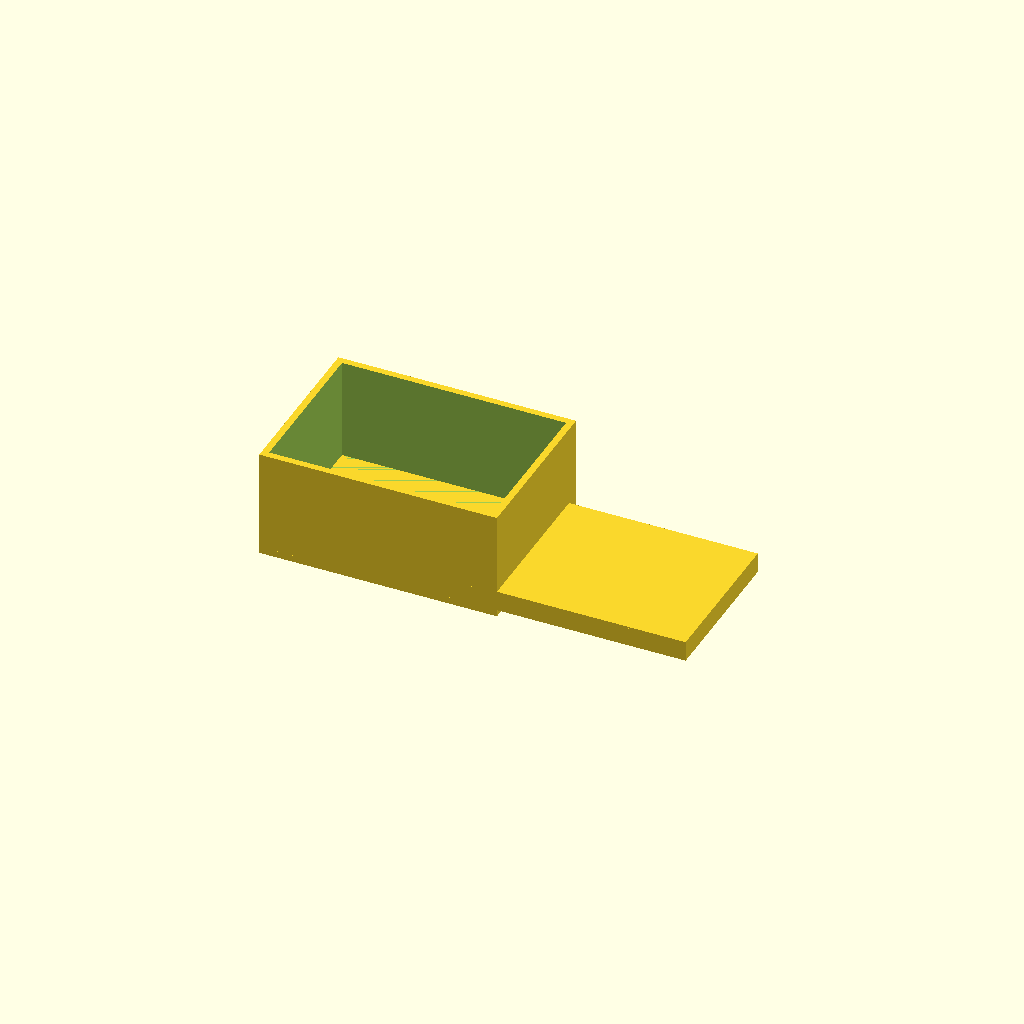
Cell 1: rendered with the file's own defaults.
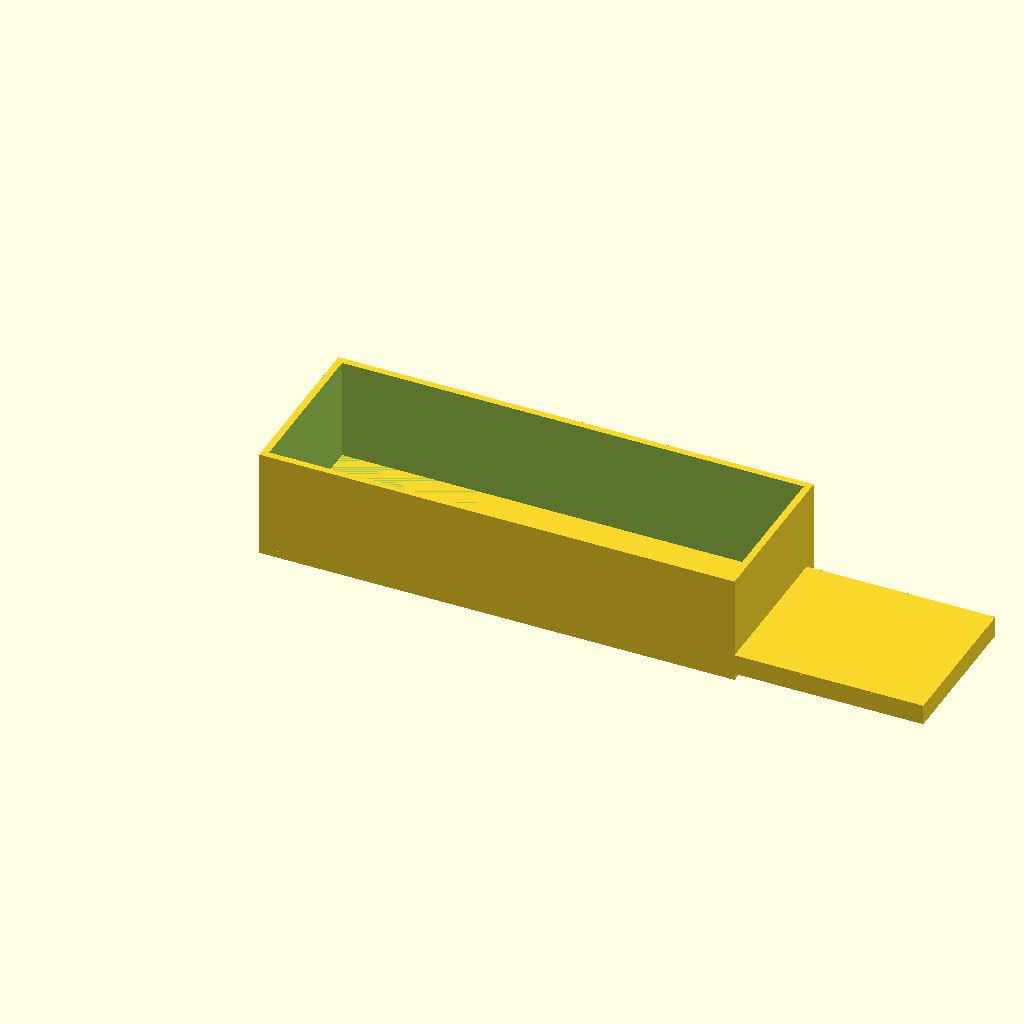
Cell 2: the same model with box_x = 140.
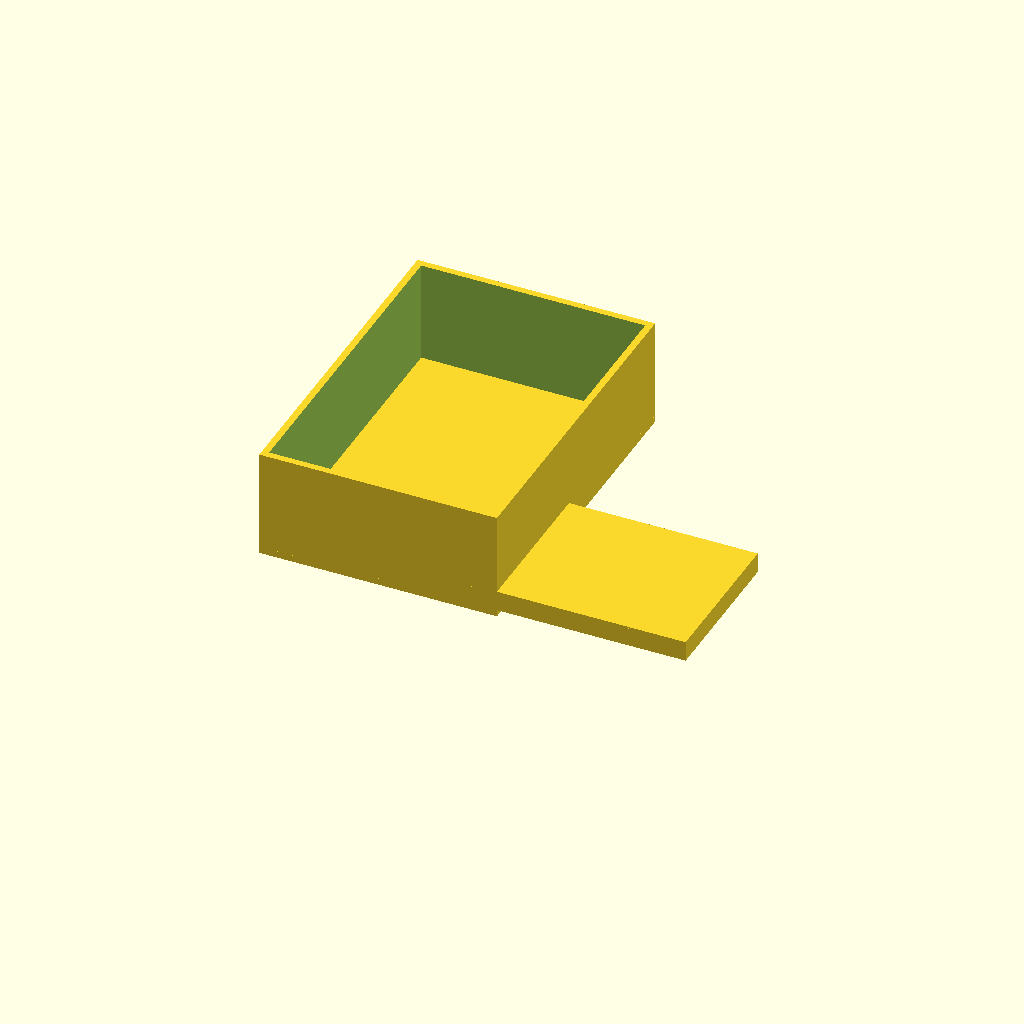
Cell 3 — box_y set to 100, the other parameters unchanged.
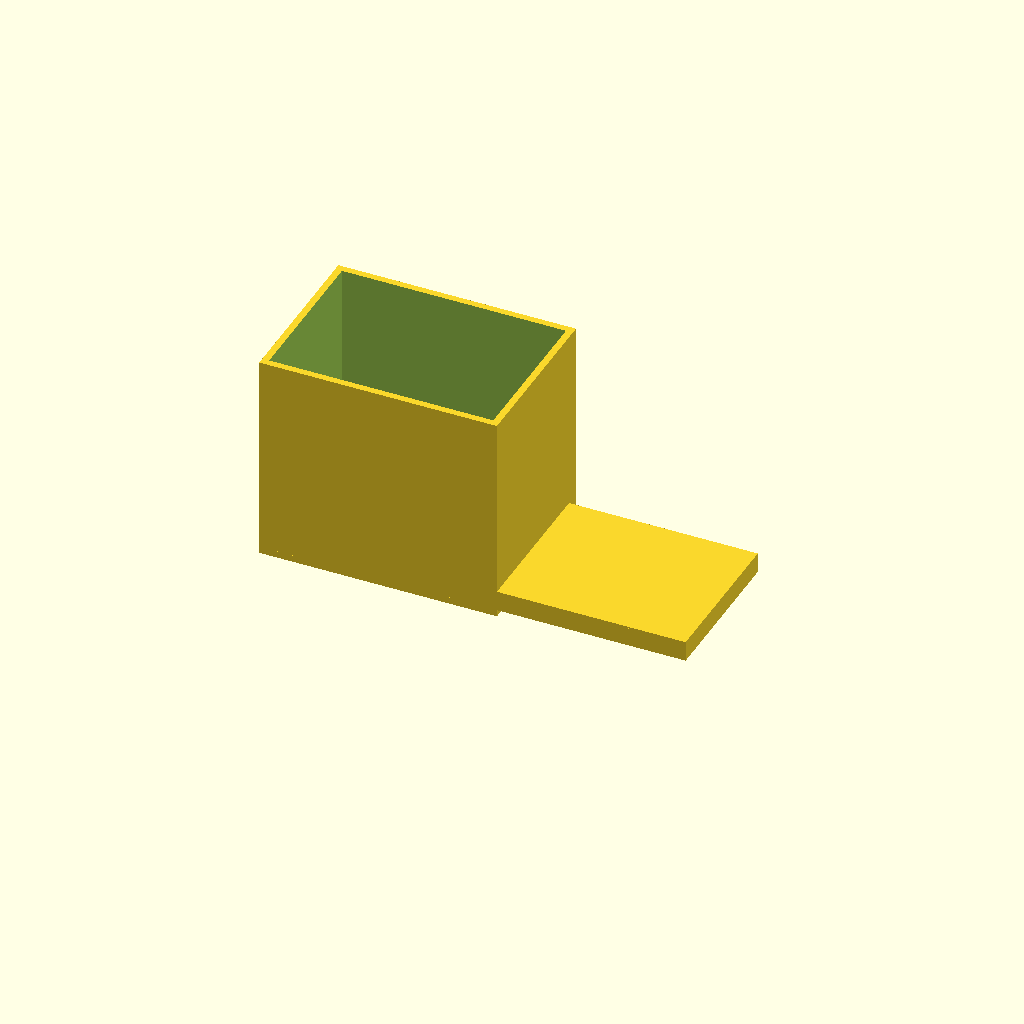
Cell 4: the same model with box_z = 60.
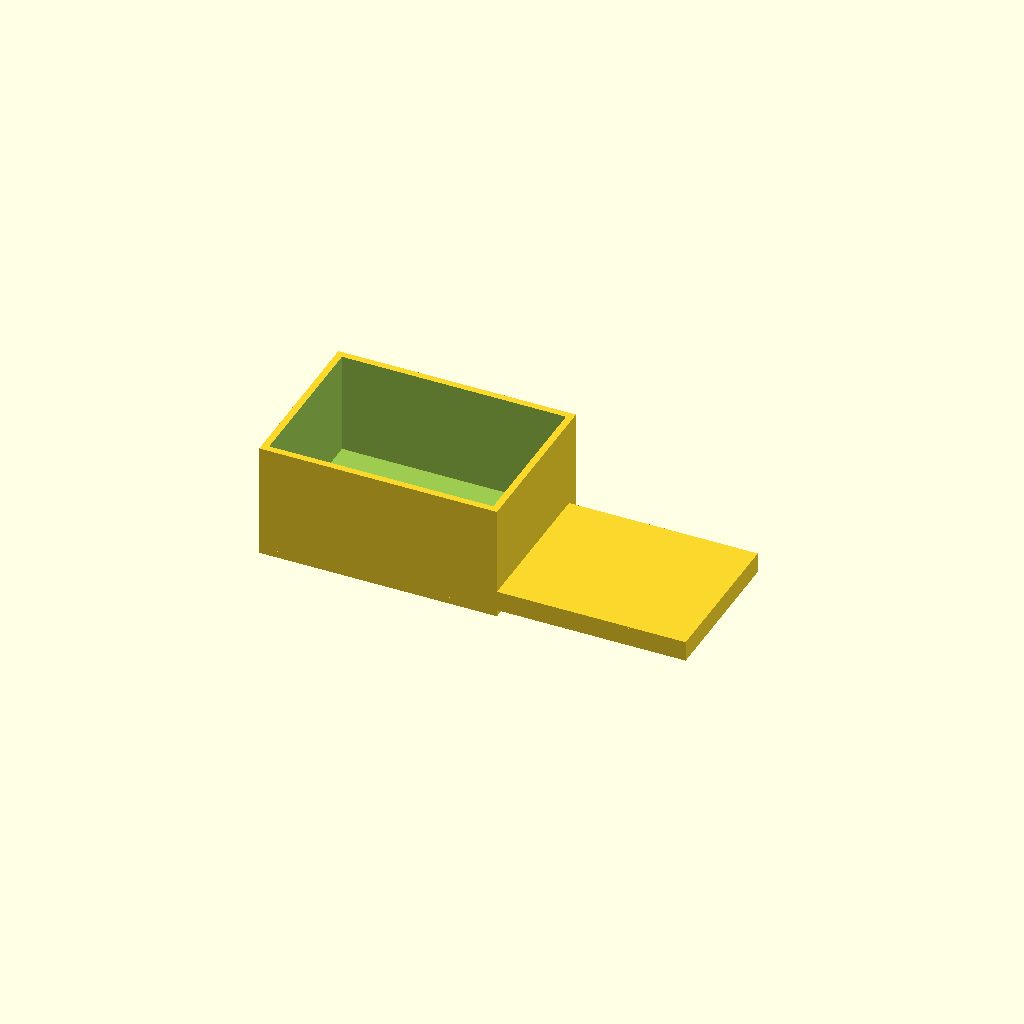
Cell 5: the same model with box_floor = 4.
All cells are drawn from one camera (rotation 55°, 0°, 25°, orthographic, colour scheme Cornfield), so only the parameter changes between them.
Source of the model, bench/results/gpu-v4-g7/code/scadcoder-v4/enclosure_box_and_lid_s1_a1.scad:
// Two-part enclosure for small electronics board
// Print orientation: box upright (open top), lid upside down (lip facing up)
// Units: mm

// ---------- Parameters ----------
box_x      = 70;    // box outer length (X)
box_y      = 50;    // box outer width (Y)
box_z      = 30;    // box height (Z)
box_wall   = 2;     // box wall thickness
box_floor  = 2;     // box floor thickness

lip_t      = 1.5;   // lip wall thickness
lip_h      = 4;     // lip height
lip_x      = 65.6;  // lip outer length (X)
lip_y      = 45.6;  // lip outer width (Y)
lip_clear  = 0.2;   // clearance between lip and box opening (each side)

plate_t    = 2;     // plate thickness under lip
gap        = 10;    // gap between box and lid on bed
eps        = 0.5;   // cutter overshoot

$fn = 64;

// ---------- Derived ----------
lip_x2 = lip_x - 2 * lip_clear;   // lip inner length (X)
lip_y2 = lip_y - 2 * lip_clear;   // lip inner width (Y)

// ---------- Model ----------
union() {
    // Box
    difference() {
        cube([box_x, box_y, box_z + box_floor]);
        translate([box_wall, box_wall, box_floor])
            cube([box_x - 2 * box_wall, box_y - 2 * box_wall, box_z + 1]);   // open top
    }

    // Lid: plate + lip
    union() {
        // Plate
        translate([0, 0, 0])
            cube([box_x, box_y, plate_t]);

        // Lip
        translate([box_x - gap, 0, plate_t])
            cube([lip_x, lip_y, lip_h + plate_t]);

        // Lip pocket (cut through plate and into lip)
        translate([box_x - gap, 0, plate_t])
            cube([lip_x2, lip_y2, lip_h + 1 + eps]);
    }
}
Parameter table extracted from the source (name, type, default, range or options):
box_x: number, default 70
box_y: number, default 50
box_z: number, default 30
box_wall: number, default 2
box_floor: number, default 2
lip_t: number, default 1.5
lip_h: number, default 4
lip_x: number, default 65.6
lip_y: number, default 45.6
lip_clear: number, default 0.2
plate_t: number, default 2
gap: number, default 10
eps: number, default 0.5
